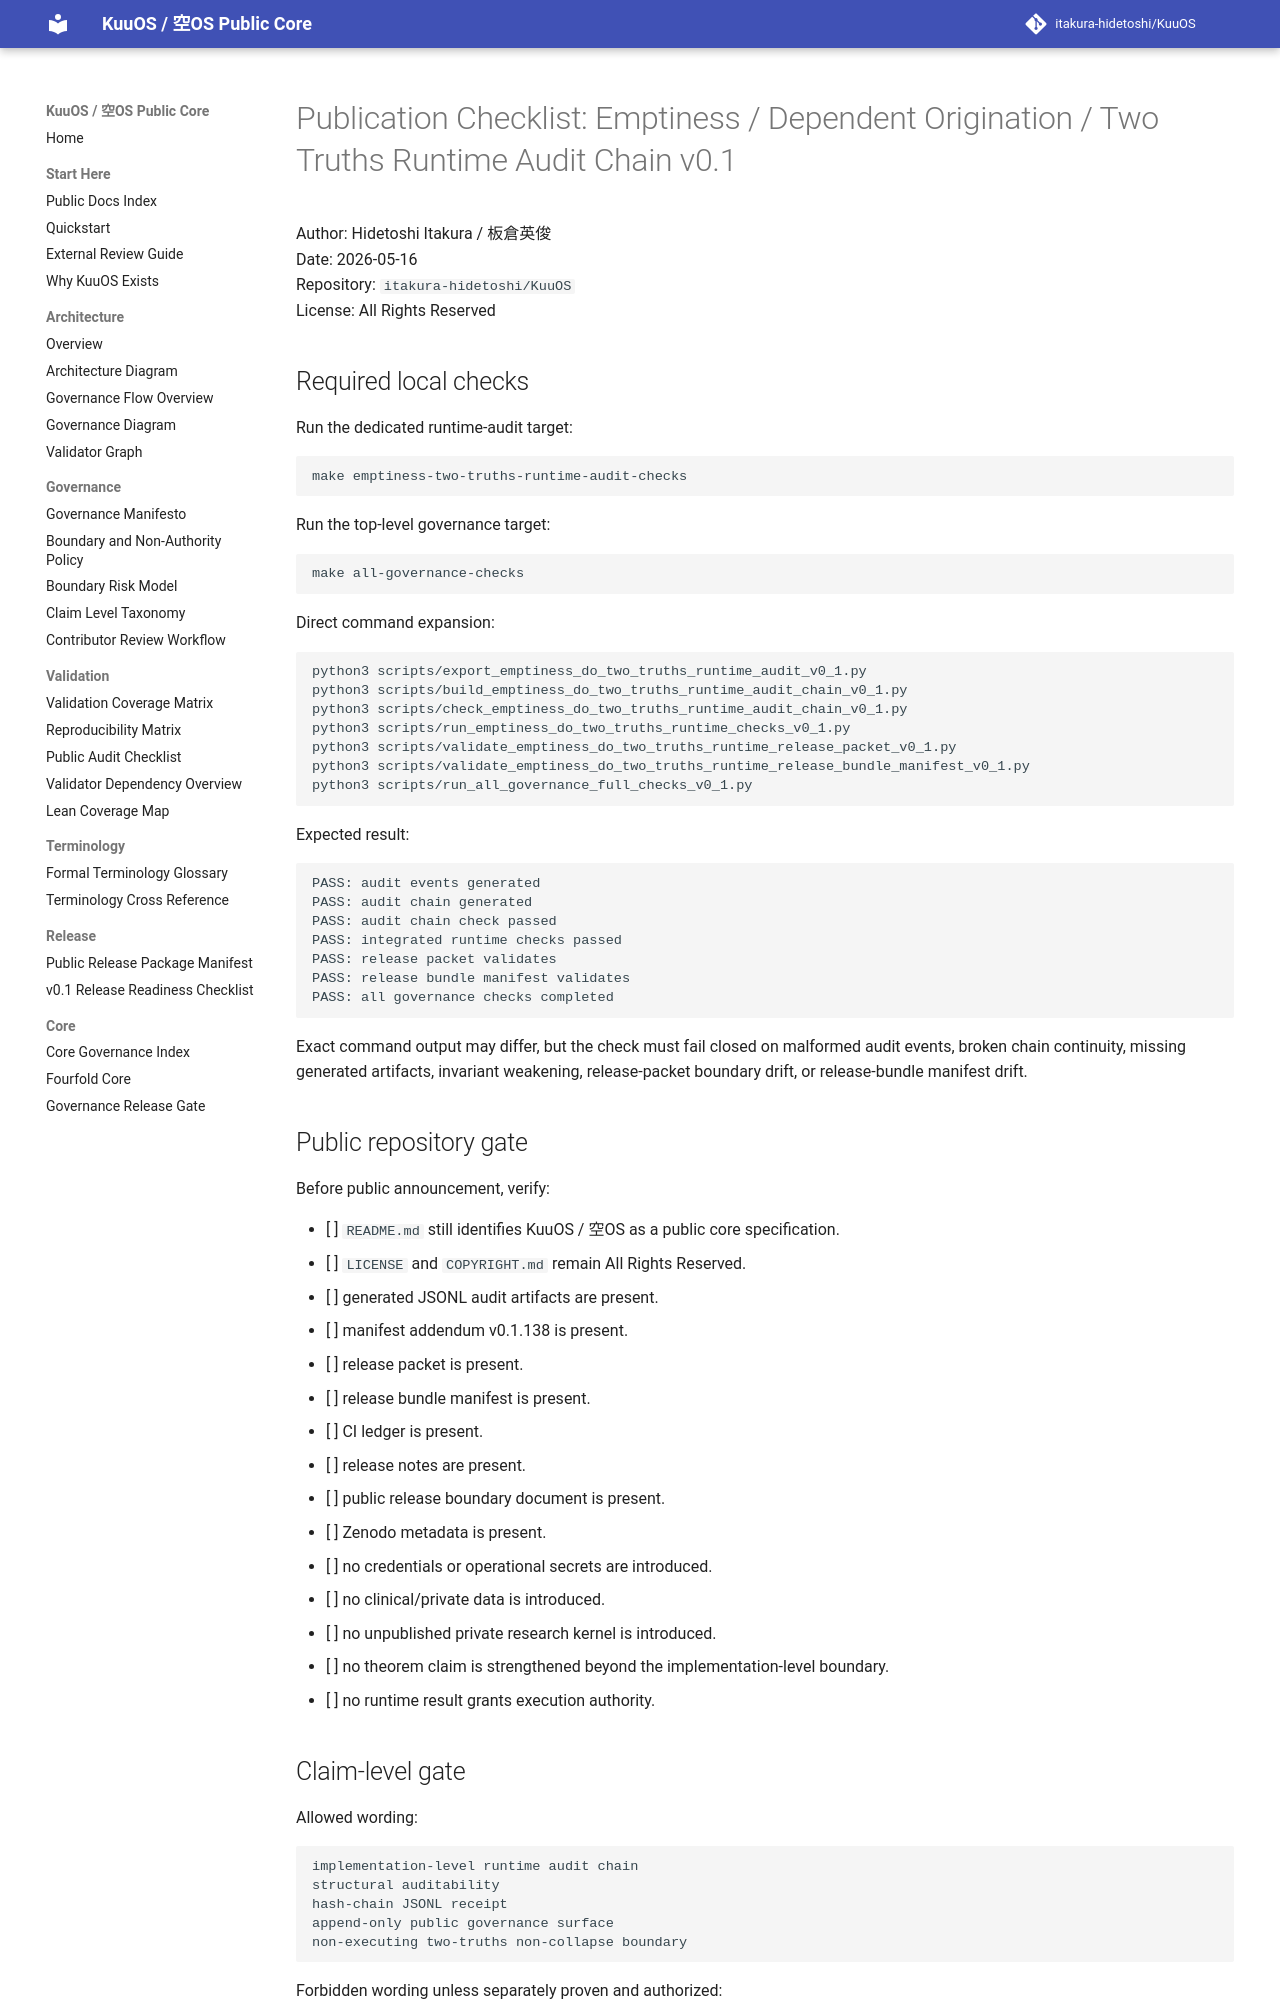

repository: itakura-hidetoshi/KuuOS · page: PUBLICATION_CHECKLIST_EMPTINESS_DO_TWO_TRUTHS_RUNTIME_AUDIT_CHAIN_v0_1/index.html · generator: mkdocs

# Publication Checklist: Emptiness / Dependent Origination / Two Truths Runtime Audit Chain v0.1

Author: Hidetoshi Itakura / 板倉英俊  
Date: 2026-05-16  
Repository: `itakura-hidetoshi/KuuOS`  
License: All Rights Reserved

## Required local checks

Run the dedicated runtime-audit target:

```bash
make emptiness-two-truths-runtime-audit-checks
```

Run the top-level governance target:

```bash
make all-governance-checks
```

Direct command expansion:

```bash
python3 scripts/export_emptiness_do_two_truths_runtime_audit_v0_1.py
python3 scripts/build_emptiness_do_two_truths_runtime_audit_chain_v0_1.py
python3 scripts/check_emptiness_do_two_truths_runtime_audit_chain_v0_1.py
python3 scripts/run_emptiness_do_two_truths_runtime_checks_v0_1.py
python3 scripts/validate_emptiness_do_two_truths_runtime_release_packet_v0_1.py
python3 scripts/validate_emptiness_do_two_truths_runtime_release_bundle_manifest_v0_1.py
python3 scripts/run_all_governance_full_checks_v0_1.py
```

Expected result:

```text
PASS: audit events generated
PASS: audit chain generated
PASS: audit chain check passed
PASS: integrated runtime checks passed
PASS: release packet validates
PASS: release bundle manifest validates
PASS: all governance checks completed
```

Exact command output may differ, but the check must fail closed on malformed audit events, broken chain continuity, missing generated artifacts, invariant weakening, release-packet boundary drift, or release-bundle manifest drift.

## Public repository gate

Before public announcement, verify:

- [ ] `README.md` still identifies KuuOS / 空OS as a public core specification.
- [ ] `LICENSE` and `COPYRIGHT.md` remain All Rights Reserved.
- [ ] generated JSONL audit artifacts are present.
- [ ] manifest addendum v0.1.138 is present.
- [ ] release packet is present.
- [ ] release bundle manifest is present.
- [ ] CI ledger is present.
- [ ] release notes are present.
- [ ] public release boundary document is present.
- [ ] Zenodo metadata is present.
- [ ] no credentials or operational secrets are introduced.
- [ ] no clinical/private data is introduced.
- [ ] no unpublished private research kernel is introduced.
- [ ] no theorem claim is strengthened beyond the implementation-level boundary.
- [ ] no runtime result grants execution authority.
